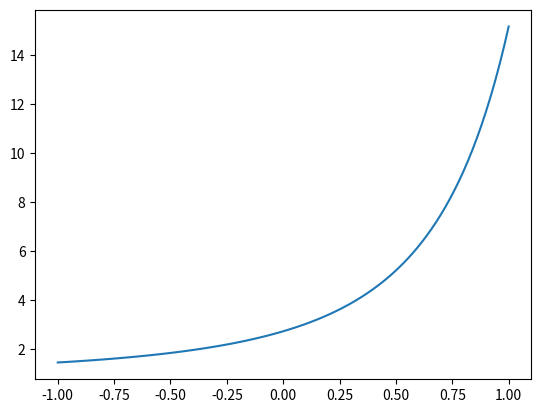

Write the Python code that produced this figure.
#-*-coding:UTF-8-*-
from numpy import *
import matplotlib.pyplot as plt
 
x=linspace(-1,1,100)
y=exp(exp(x))
plt.figure()
plt.plot(x,y)
#plt.savefig("easyplot.png")#导出图像入图片
plt.show()